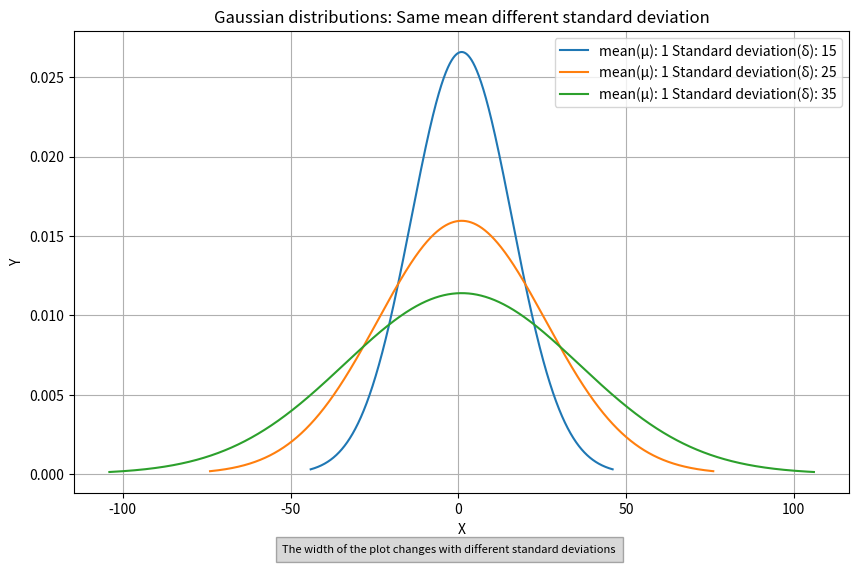
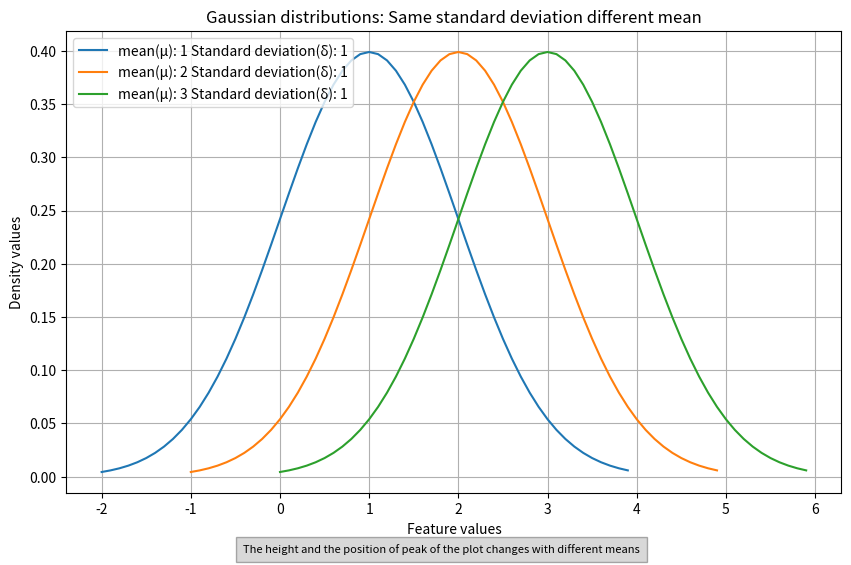

Reproduce these figures in Python, in order.
import numpy as np
import matplotlib.pyplot as plt


txt1 = "The width of the plot changes with different standard deviations"
txt2 = "The height and the position of peak of the plot changes with different means"


def f(x, mean, stdev):
    return (1 / (stdev * np.sqrt(2 * np.pi))) * np.exp(
        -1 / 2 * (((x - mean) / stdev) ** 2)
    )


mean = 1
stdev1, stdev2, stdev3 = 15, 25, 35
X1 = np.arange(mean - 3 * stdev1, mean + 3 * stdev1, 0.01)
X2 = np.arange(mean - 3 * stdev2, mean + 3 * stdev2, 0.01)
X3 = np.arange(mean - 3 * stdev3, mean + 3 * stdev3, 0.01)
Y1 = f(X1, mean, stdev1)
Y2 = f(X2, mean, stdev2)
Y3 = f(X3, mean, stdev3)

plt.figure(figsize=(10, 6))
plt.plot(X1, Y1, label=f"mean(μ): {mean} Standard deviation(δ): {stdev1}")
plt.plot(X2, Y2, label=f"mean(μ): {mean} Standard deviation(δ): {stdev2}")
plt.plot(X3, Y3, label=f"mean(μ): {mean} Standard deviation(δ): {stdev3}")
plt.legend()
plt.title("Gaussian distributions: Same mean different standard deviation")
plt.xlabel("X")
plt.ylabel("Y")
plt.figtext(
    0.5,
    0.01,
    txt1,
    wrap=True,
    horizontalalignment="center",
    fontsize=8,
    bbox={"facecolor": "grey", "alpha": 0.3, "pad": 5},
)
plt.grid(True)
plt.show()

stdev = 1
mean1, mean2, mean3 = 1, 2, 3
X1 = np.arange(mean1 - 3 * stdev, mean1 + 3 * stdev, 0.1)
X2 = np.arange(mean2 - 3 * stdev, mean2 + 3 * stdev, 0.1)
X3 = np.arange(mean3 - 3 * stdev, mean3 + 3 * stdev, 0.1)
Y1 = f(X1, mean1, stdev)
Y2 = f(X2, mean2, stdev)
Y3 = f(X3, mean3, stdev)

plt.figure(figsize=(10, 6))
plt.plot(X1, Y1, label=f"mean(μ): {mean1} Standard deviation(δ): {stdev}")
plt.plot(X2, Y2, label=f"mean(μ): {mean2} Standard deviation(δ): {stdev}")
plt.plot(X3, Y3, label=f"mean(μ): {mean3} Standard deviation(δ): {stdev}")
plt.legend()
plt.title("Gaussian distributions: Same standard deviation different mean")
plt.xlabel("Feature values")
plt.ylabel("Density values")
plt.figtext(
    0.5,
    0.01,
    txt2,
    wrap=True,
    horizontalalignment="center",
    fontsize=8,
    bbox={"facecolor": "grey", "alpha": 0.3, "pad": 5},
)
plt.grid(True)
plt.show()